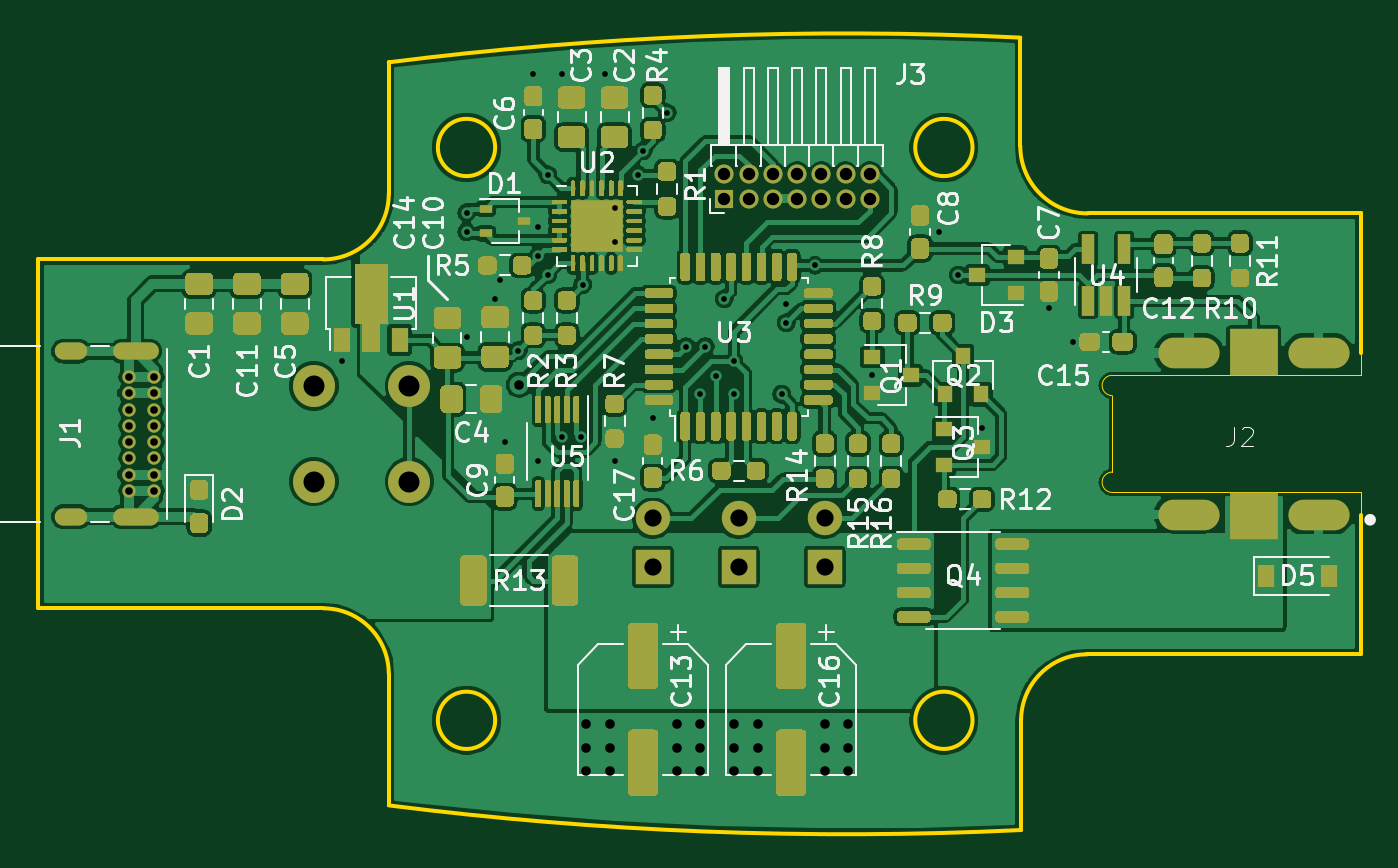
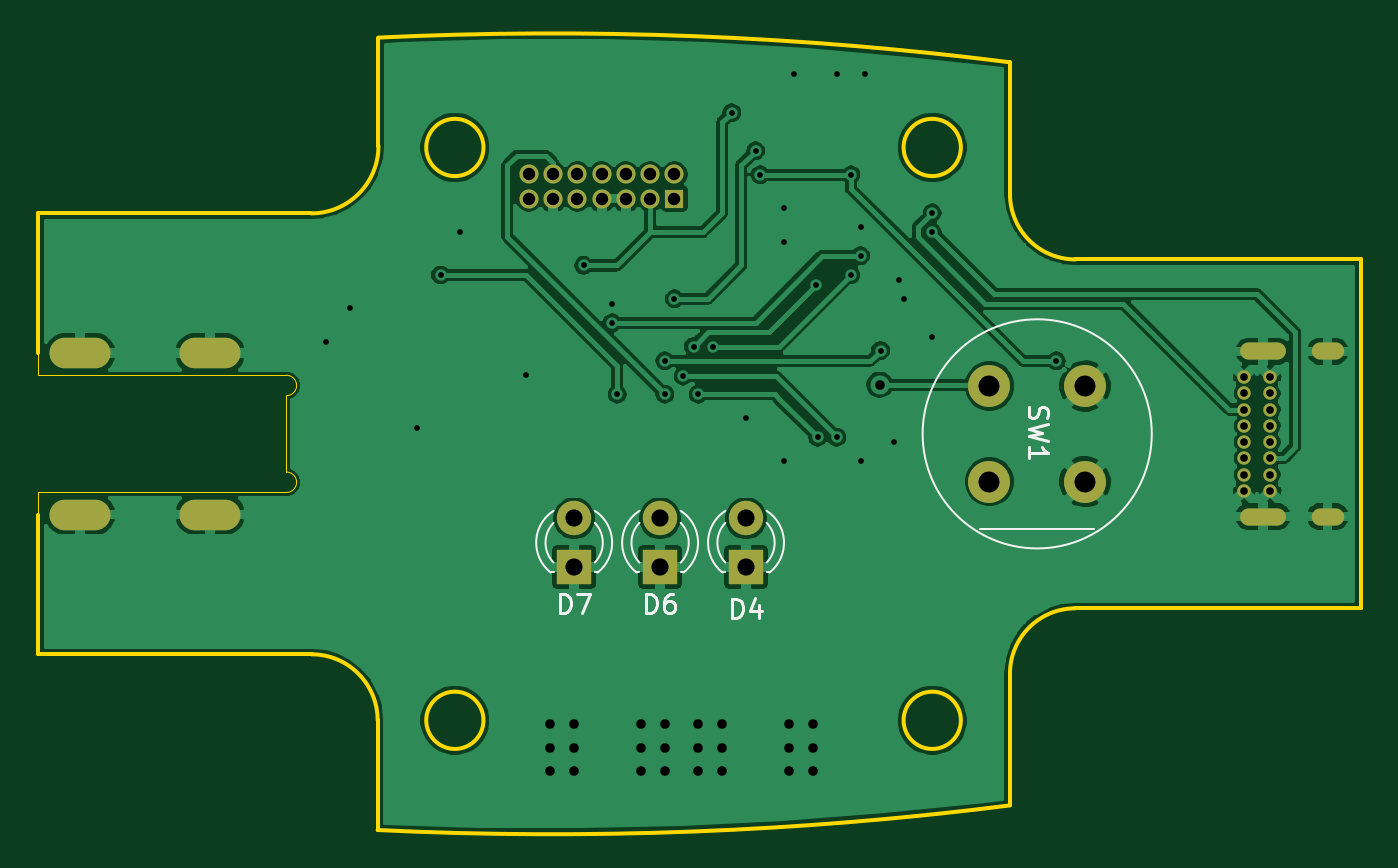
Circuit board: 13 layer files. Board 69.3 x 41.5 mm.
- bottom_copper: loeti-B_Cu.gbr (117786 bytes)
- bottom_mask: loeti-B_Mask.gbr (1979 bytes)
- paste: loeti-B_Paste.gbr (456 bytes)
- bottom_silk: loeti-B_SilkS.gbr (4260 bytes)
- outline: loeti-Edge_Cuts.gbr (2204 bytes)
- top_copper: loeti-F_Cu.gbr (289385 bytes)
- top_mask: loeti-F_Mask.gbr (49410 bytes)
- paste: loeti-F_Paste.gbr (49128 bytes)
- top_silk: loeti-F_SilkS.gbr (43960 bytes)
- inner_copper: loeti-In1_Cu.gbr (179429 bytes)
- inner_copper: loeti-In2_Cu.gbr (158141 bytes)
- drill: loeti-NPTH.drl (269 bytes)
- drill: loeti-PTH.drl (2339 bytes)

=== bottom_copper: loeti-B_Cu.gbr (117786 bytes, source omitted) ===
=== bottom_mask: loeti-B_Mask.gbr ===
%TF.GenerationSoftware,KiCad,Pcbnew,(5.1.9)-1*%
%TF.CreationDate,2021-04-16T14:28:35+02:00*%
%TF.ProjectId,loeti,6c6f6574-692e-46b6-9963-61645f706362,rev?*%
%TF.SameCoordinates,Original*%
%TF.FileFunction,Soldermask,Bot*%
%TF.FilePolarity,Negative*%
%FSLAX46Y46*%
G04 Gerber Fmt 4.6, Leading zero omitted, Abs format (unit mm)*
G04 Created by KiCad (PCBNEW (5.1.9)-1) date 2021-04-16 14:28:35*
%MOMM*%
%LPD*%
G01*
G04 APERTURE LIST*
%ADD10C,2.200000*%
%ADD11C,1.800000*%
%ADD12R,1.800000X1.800000*%
%ADD13O,3.200000X1.600000*%
%ADD14O,1.000000X1.000000*%
%ADD15R,1.000000X1.000000*%
%ADD16O,1.700000X0.900000*%
%ADD17O,2.400000X0.900000*%
%ADD18C,0.700000*%
G04 APERTURE END LIST*
D10*
%TO.C,SW1*%
X68250000Y31180000D03*
X68250000Y26180000D03*
X73250000Y31180000D03*
X73250000Y26180000D03*
%TD*%
D11*
%TO.C,D7*%
X95000000Y24250000D03*
D12*
X95000000Y21710000D03*
%TD*%
D11*
%TO.C,D6*%
X90500000Y24250000D03*
D12*
X90500000Y21710000D03*
%TD*%
D11*
%TO.C,D4*%
X86000000Y24250000D03*
D12*
X86000000Y21710000D03*
%TD*%
D13*
%TO.C,J2*%
X120870000Y32905000D03*
X114070000Y24455000D03*
X120870000Y24455000D03*
X114070000Y32905000D03*
%TD*%
D14*
%TO.C,J3*%
X97370000Y42270000D03*
X97370000Y41000000D03*
X96100000Y42270000D03*
X96100000Y41000000D03*
X94830000Y42270000D03*
X94830000Y41000000D03*
X93560000Y42270000D03*
X93560000Y41000000D03*
X92290000Y42270000D03*
X92290000Y41000000D03*
X91020000Y42270000D03*
X91020000Y41000000D03*
X89750000Y42270000D03*
D15*
X89750000Y41000000D03*
%TD*%
D16*
%TO.C,J1*%
X55540000Y24350000D03*
X55540000Y33000000D03*
D17*
X58920000Y24350000D03*
X58920000Y33000000D03*
D18*
X58550000Y28250000D03*
X58550000Y25700000D03*
X58550000Y26550000D03*
X58550000Y27400000D03*
X58550000Y31650000D03*
X58550000Y29950000D03*
X58550000Y29100000D03*
X58550000Y30800000D03*
X59900000Y25700000D03*
X59900000Y26550000D03*
X59900000Y27400000D03*
X59900000Y28250000D03*
X59900000Y29100000D03*
X59900000Y29950000D03*
X59900000Y30800000D03*
X59900000Y31650000D03*
%TD*%
M02*

=== paste: loeti-B_Paste.gbr ===
%TF.GenerationSoftware,KiCad,Pcbnew,(5.1.9)-1*%
%TF.CreationDate,2021-04-16T14:28:35+02:00*%
%TF.ProjectId,loeti,6c6f6574-692e-46b6-9963-61645f706362,rev?*%
%TF.SameCoordinates,Original*%
%TF.FileFunction,Paste,Bot*%
%TF.FilePolarity,Positive*%
%FSLAX46Y46*%
G04 Gerber Fmt 4.6, Leading zero omitted, Abs format (unit mm)*
G04 Created by KiCad (PCBNEW (5.1.9)-1) date 2021-04-16 14:28:35*
%MOMM*%
%LPD*%
G01*
G04 APERTURE LIST*
G04 APERTURE END LIST*
M02*

=== bottom_silk: loeti-B_SilkS.gbr ===
%TF.GenerationSoftware,KiCad,Pcbnew,(5.1.9)-1*%
%TF.CreationDate,2021-04-16T14:28:35+02:00*%
%TF.ProjectId,loeti,6c6f6574-692e-46b6-9963-61645f706362,rev?*%
%TF.SameCoordinates,Original*%
%TF.FileFunction,Legend,Bot*%
%TF.FilePolarity,Positive*%
%FSLAX46Y46*%
G04 Gerber Fmt 4.6, Leading zero omitted, Abs format (unit mm)*
G04 Created by KiCad (PCBNEW (5.1.9)-1) date 2021-04-16 14:28:35*
%MOMM*%
%LPD*%
G01*
G04 APERTURE LIST*
%ADD10C,0.120000*%
%ADD11C,0.150000*%
G04 APERTURE END LIST*
D10*
%TO.C,SW1*%
X73750000Y23680000D02*
X67750000Y23680000D01*
X76750000Y28680000D02*
G75*
G03*
X76750000Y28680000I-6000000J0D01*
G01*
%TO.C,D7*%
X93920000Y21420000D02*
X93764000Y21420000D01*
X96236000Y21420000D02*
X96080000Y21420000D01*
X93920163Y24021130D02*
G75*
G03*
X93920000Y21939039I1079837J-1041130D01*
G01*
X96079837Y24021130D02*
G75*
G02*
X96080000Y21939039I-1079837J-1041130D01*
G01*
X93921392Y24652335D02*
G75*
G03*
X93764484Y21420000I1078608J-1672335D01*
G01*
X96078608Y24652335D02*
G75*
G02*
X96235516Y21420000I-1078608J-1672335D01*
G01*
%TO.C,D6*%
X89420000Y21420000D02*
X89264000Y21420000D01*
X91736000Y21420000D02*
X91580000Y21420000D01*
X89420163Y24021130D02*
G75*
G03*
X89420000Y21939039I1079837J-1041130D01*
G01*
X91579837Y24021130D02*
G75*
G02*
X91580000Y21939039I-1079837J-1041130D01*
G01*
X89421392Y24652335D02*
G75*
G03*
X89264484Y21420000I1078608J-1672335D01*
G01*
X91578608Y24652335D02*
G75*
G02*
X91735516Y21420000I-1078608J-1672335D01*
G01*
%TO.C,D4*%
X84920000Y21420000D02*
X84764000Y21420000D01*
X87236000Y21420000D02*
X87080000Y21420000D01*
X84920163Y24021130D02*
G75*
G03*
X84920000Y21939039I1079837J-1041130D01*
G01*
X87079837Y24021130D02*
G75*
G02*
X87080000Y21939039I-1079837J-1041130D01*
G01*
X84921392Y24652335D02*
G75*
G03*
X84764484Y21420000I1078608J-1672335D01*
G01*
X87078608Y24652335D02*
G75*
G02*
X87235516Y21420000I-1078608J-1672335D01*
G01*
%TO.C,SW1*%
D11*
X71154761Y30083333D02*
X71202380Y29940476D01*
X71202380Y29702380D01*
X71154761Y29607142D01*
X71107142Y29559523D01*
X71011904Y29511904D01*
X70916666Y29511904D01*
X70821428Y29559523D01*
X70773809Y29607142D01*
X70726190Y29702380D01*
X70678571Y29892857D01*
X70630952Y29988095D01*
X70583333Y30035714D01*
X70488095Y30083333D01*
X70392857Y30083333D01*
X70297619Y30035714D01*
X70250000Y29988095D01*
X70202380Y29892857D01*
X70202380Y29654761D01*
X70250000Y29511904D01*
X70202380Y29178571D02*
X71202380Y28940476D01*
X70488095Y28750000D01*
X71202380Y28559523D01*
X70202380Y28321428D01*
X71202380Y27416666D02*
X71202380Y27988095D01*
X71202380Y27702380D02*
X70202380Y27702380D01*
X70345238Y27797619D01*
X70440476Y27892857D01*
X70488095Y27988095D01*
%TO.C,D7*%
X95738095Y19297619D02*
X95738095Y20297619D01*
X95500000Y20297619D01*
X95357142Y20250000D01*
X95261904Y20154761D01*
X95214285Y20059523D01*
X95166666Y19869047D01*
X95166666Y19726190D01*
X95214285Y19535714D01*
X95261904Y19440476D01*
X95357142Y19345238D01*
X95500000Y19297619D01*
X95738095Y19297619D01*
X94833333Y20297619D02*
X94166666Y20297619D01*
X94595238Y19297619D01*
%TO.C,D6*%
X91238095Y19297619D02*
X91238095Y20297619D01*
X91000000Y20297619D01*
X90857142Y20250000D01*
X90761904Y20154761D01*
X90714285Y20059523D01*
X90666666Y19869047D01*
X90666666Y19726190D01*
X90714285Y19535714D01*
X90761904Y19440476D01*
X90857142Y19345238D01*
X91000000Y19297619D01*
X91238095Y19297619D01*
X89809523Y20297619D02*
X90000000Y20297619D01*
X90095238Y20250000D01*
X90142857Y20202380D01*
X90238095Y20059523D01*
X90285714Y19869047D01*
X90285714Y19488095D01*
X90238095Y19392857D01*
X90190476Y19345238D01*
X90095238Y19297619D01*
X89904761Y19297619D01*
X89809523Y19345238D01*
X89761904Y19392857D01*
X89714285Y19488095D01*
X89714285Y19726190D01*
X89761904Y19821428D01*
X89809523Y19869047D01*
X89904761Y19916666D01*
X90095238Y19916666D01*
X90190476Y19869047D01*
X90238095Y19821428D01*
X90285714Y19726190D01*
%TO.C,D4*%
X86738095Y19047619D02*
X86738095Y20047619D01*
X86500000Y20047619D01*
X86357142Y20000000D01*
X86261904Y19904761D01*
X86214285Y19809523D01*
X86166666Y19619047D01*
X86166666Y19476190D01*
X86214285Y19285714D01*
X86261904Y19190476D01*
X86357142Y19095238D01*
X86500000Y19047619D01*
X86738095Y19047619D01*
X85309523Y19714285D02*
X85309523Y19047619D01*
X85547619Y20095238D02*
X85785714Y19380952D01*
X85166666Y19380952D01*
%TD*%
M02*

=== outline: loeti-Edge_Cuts.gbr ===
%TF.GenerationSoftware,KiCad,Pcbnew,(5.1.9)-1*%
%TF.CreationDate,2021-04-16T14:28:35+02:00*%
%TF.ProjectId,loeti,6c6f6574-692e-46b6-9963-61645f706362,rev?*%
%TF.SameCoordinates,Original*%
%TF.FileFunction,Profile,NP*%
%FSLAX46Y46*%
G04 Gerber Fmt 4.6, Leading zero omitted, Abs format (unit mm)*
G04 Created by KiCad (PCBNEW (5.1.9)-1) date 2021-04-16 14:28:35*
%MOMM*%
%LPD*%
G01*
G04 APERTURE LIST*
%TA.AperFunction,Profile*%
%ADD10C,0.200000*%
%TD*%
%TA.AperFunction,Profile*%
%ADD11C,0.000100*%
%TD*%
G04 APERTURE END LIST*
D10*
X123070000Y24455000D02*
X123074158Y17134252D01*
X123074155Y40225507D02*
X123070000Y32905000D01*
X72176645Y41244152D02*
G75*
G02*
X68748282Y37815789I-3428363J0D01*
G01*
X123074155Y40225507D02*
X108774496Y40225505D01*
X102747873Y13678597D02*
G75*
G03*
X102747873Y13678597I-1500000J0D01*
G01*
X77747873Y43678597D02*
G75*
G03*
X77747873Y43678597I-1500000J0D01*
G01*
X108774495Y40225505D02*
G75*
G02*
X105250000Y43750000I0J3524495D01*
G01*
X105292208Y13678591D02*
G75*
G02*
X108747869Y17134252I3455661J0D01*
G01*
X53810555Y37815789D02*
X53810555Y19543970D01*
X105292209Y7932166D02*
G75*
G02*
X72176995Y9222349I-9169381J190279196D01*
G01*
X72176645Y48139236D02*
G75*
G02*
X105250000Y49432496I23951924J-188988240D01*
G01*
X68748282Y37815789D02*
X53810555Y37815789D01*
X108747869Y17134252D02*
X123074158Y17134252D01*
X105292209Y7932166D02*
X105292208Y13678590D01*
X72176995Y16115258D02*
X72176995Y9222349D01*
X77747873Y13678597D02*
G75*
G03*
X77747873Y13678597I-1500000J0D01*
G01*
X102747873Y43678597D02*
G75*
G03*
X102747873Y43678597I-1500000J0D01*
G01*
X72176645Y48139236D02*
X72176645Y41244152D01*
X53810555Y19543970D02*
X68748282Y19543970D01*
X68748282Y19543971D02*
G75*
G02*
X72176995Y16115258I0J-3428713D01*
G01*
X105250000Y43750000D02*
X105250000Y49432496D01*
D11*
%TO.C,J2*%
X123070000Y31750000D02*
X123070000Y32905000D01*
X123070000Y25610000D02*
X123070000Y24455000D01*
X110070000Y26680000D02*
X110070000Y30680000D01*
X123070000Y31750000D02*
X110070000Y31750000D01*
X123070000Y25610000D02*
X110070000Y25610000D01*
X110070000Y31750000D02*
G75*
G03*
X110070000Y30680000I0J-535000D01*
G01*
X110070000Y25610000D02*
G75*
G02*
X110070000Y26680000I0J535000D01*
G01*
%TD*%
M02*

=== top_copper: loeti-F_Cu.gbr (289385 bytes, source omitted) ===
=== top_mask: loeti-F_Mask.gbr (49410 bytes, source omitted) ===
=== paste: loeti-F_Paste.gbr (49128 bytes, source omitted) ===
=== top_silk: loeti-F_SilkS.gbr (43960 bytes, source omitted) ===
=== inner_copper: loeti-In1_Cu.gbr (179429 bytes, source omitted) ===
=== inner_copper: loeti-In2_Cu.gbr (158141 bytes, source omitted) ===
=== drill: loeti-NPTH.drl ===
M48
; DRILL file {KiCad (5.1.9)-1} date 04/16/21 14:28:37
; FORMAT={-:-/ absolute / inch / decimal}
; #@! TF.CreationDate,2021-04-16T14:28:37+02:00
; #@! TF.GenerationSoftware,Kicad,Pcbnew,(5.1.9)-1
; #@! TF.FileFunction,NonPlated,1,2,NPTH
FMAT,2
INCH
%
G90
G05
T0
M30

=== drill: loeti-PTH.drl ===
M48
; DRILL file {KiCad (5.1.9)-1} date 04/16/21 14:28:37
; FORMAT={-:-/ absolute / inch / decimal}
; #@! TF.CreationDate,2021-04-16T14:28:37+02:00
; #@! TF.GenerationSoftware,Kicad,Pcbnew,(5.1.9)-1
; #@! TF.FileFunction,Plated,1,2,PTH
FMAT,2
INCH
T1C0.0118
T2C0.0157
T3C0.0197
T4C0.0236
T5C0.0256
T6C0.0354
T7C0.0433
%
G90
G05
T1
X2.7461Y1.2795
X3.002Y1.5846
X3.002Y1.5453
X3.002Y1.3287
X3.061Y1.4075
X3.0709Y1.4469
X3.0807Y1.1122
X3.1085Y1.3009
X3.1398Y1.8701
X3.1496Y1.5551
X3.1496Y1.4961
X3.1496Y1.0728
X3.1693Y1.4567
X3.1693Y1.6634
X3.1988Y1.8701
X3.1988Y1.122
X3.2382Y1.122
X3.2411Y1.4365
X3.2874Y1.8701
X3.3071Y1.5945
X3.3071Y1.5256
X3.3071Y1.0728
X3.3563Y1.6634
X3.3661Y1.7126
X3.3858Y1.1614
X3.4154Y1.7913
X3.4547Y1.3091
X3.4843Y1.2106
X3.4941Y1.3091
X3.5157Y1.248
X3.5335Y1.4075
X3.5531Y1.2795
X3.5531Y1.2106
X3.6516Y1.2106
X3.6614Y1.3976
X3.6614Y1.3583
X3.7205Y1.4764
X3.8386Y1.25
X3.9764Y1.5453
X4.0157Y1.4567
X4.065Y1.1417
X4.2028Y1.3878
X4.252Y1.3189
T2
X2.3051Y1.2461
X2.3051Y1.2126
X2.3051Y1.1791
X2.3051Y1.1457
X2.3051Y1.1122
X2.3051Y1.0787
X2.3051Y1.0453
X2.3051Y1.0118
X2.3583Y1.2461
X2.3583Y1.2126
X2.3583Y1.1791
X2.3583Y1.1457
X2.3583Y1.1122
X2.3583Y1.0787
X2.3583Y1.0453
X2.3583Y1.0118
T3
X3.1102Y1.2303
X3.248Y0.5315
X3.248Y0.4823
X3.248Y0.4331
X3.2972Y0.5315
X3.2972Y0.4823
X3.2972Y0.4331
X3.435Y0.5315
X3.435Y0.4823
X3.435Y0.4331
X3.4843Y0.5315
X3.4843Y0.4823
X3.4843Y0.4331
X3.5531Y0.5315
X3.5531Y0.4823
X3.5531Y0.4331
X3.6024Y0.5315
X3.6024Y0.4823
X3.6024Y0.4331
X3.7402Y0.5315
X3.7402Y0.4823
X3.7402Y0.4331
X3.7894Y0.5315
X3.7894Y0.4823
X3.7894Y0.4331
T5
X3.5335Y1.6642
X3.5335Y1.6142
X3.5835Y1.6642
X3.5835Y1.6142
X3.6335Y1.6642
X3.6335Y1.6142
X3.6835Y1.6642
X3.6835Y1.6142
X3.7335Y1.6642
X3.7335Y1.6142
X3.7835Y1.6642
X3.7835Y1.6142
X3.8335Y1.6642
X3.8335Y1.6142
T6
X3.3858Y0.9547
X3.3858Y0.8547
X3.563Y0.9547
X3.563Y0.8547
X3.7402Y0.9547
X3.7402Y0.8547
T7
X2.687Y1.2276
X2.687Y1.0307
X2.8839Y1.2276
X2.8839Y1.0307
T4
G00X2.2024Y1.2992
M15
G01X2.1709Y1.2992
M16
G05
G00X2.2024Y0.9587
M15
G01X2.1709Y0.9587
M16
G05
G00X2.3492Y1.2992
M15
G01X2.2902Y1.2992
M16
G05
G00X2.3492Y0.9587
M15
G01X2.2902Y0.9587
M16
G05
G00X4.5283Y1.2955
M15
G01X4.4535Y1.2955
M16
G05
G00X4.5283Y0.9628
M15
G01X4.4535Y0.9628
M16
G05
G00X4.7961Y1.2955
M15
G01X4.7213Y1.2955
M16
G05
G00X4.7961Y0.9628
M15
G01X4.7213Y0.9628
M16
G05
T0
M30
